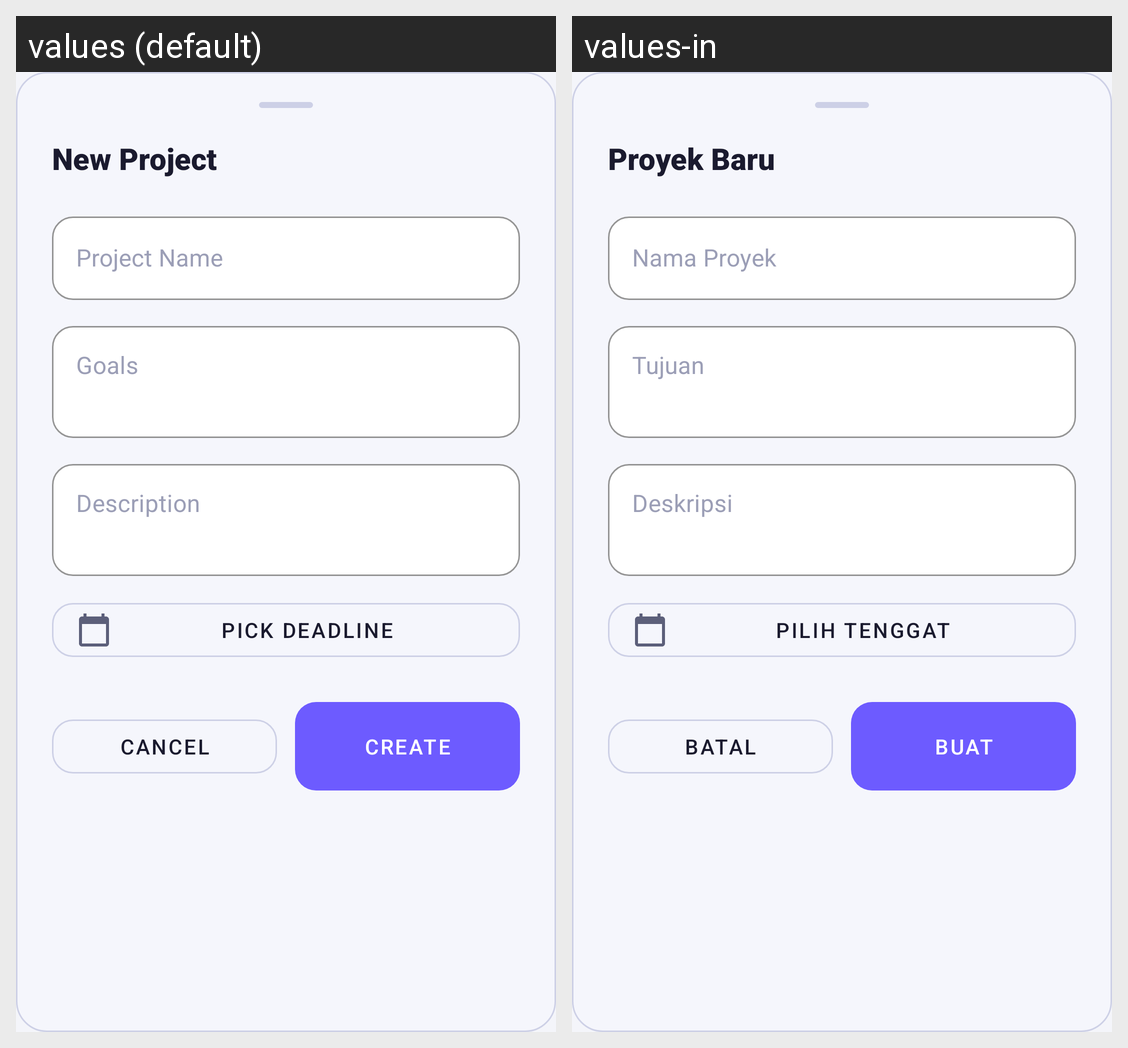

Strings drawn on this Android screen and how each of the app's shown locales translates them:
Android screen res/layout/fragment_create_project_sheet.xml rendered under 2 locales, left to right: values (default), values-in. Device: Nexus 5 (rendered at 1080×1920; each locale shown at half size, 540×960, under a caption strip naming it); theme Theme.HWiXeL.
Strings drawn on this screen, with the default value and each locale's value (text and hints the layout hard-codes, and strings that could not be matched under every locale, appear in the picture but are not listed):

create_project_title
  values: New Project
  values-in: Proyek Baru

project_name_label
  values: Project Name
  values-in: Nama Proyek

project_goals_label
  values: Goals
  values-in: Tujuan

project_description_label
  values: Description
  values-in: Deskripsi

pick_deadline_label
  values: Pick Deadline
  values-in: Pilih Tenggat

btn_cancel
  values: Cancel
  values-in: Batal

btn_create
  values: Create
  values-in: Buat
